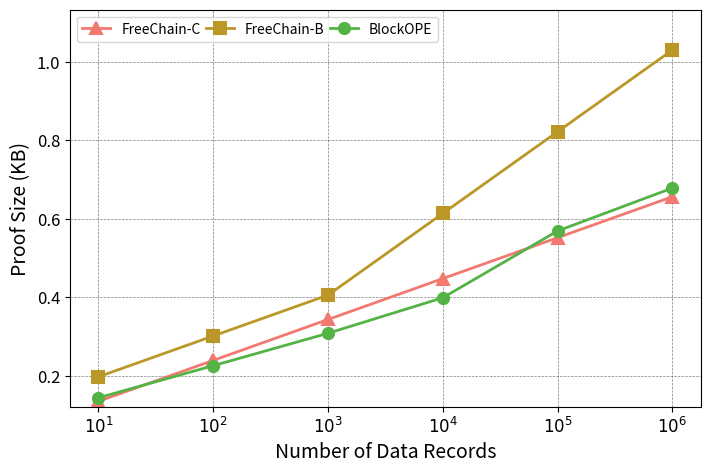
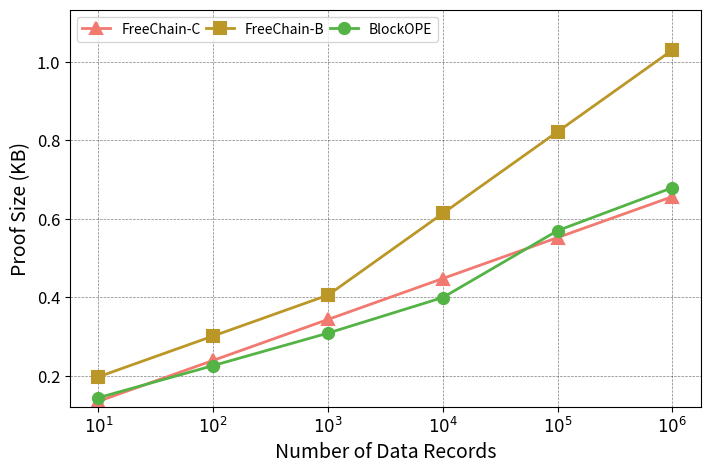
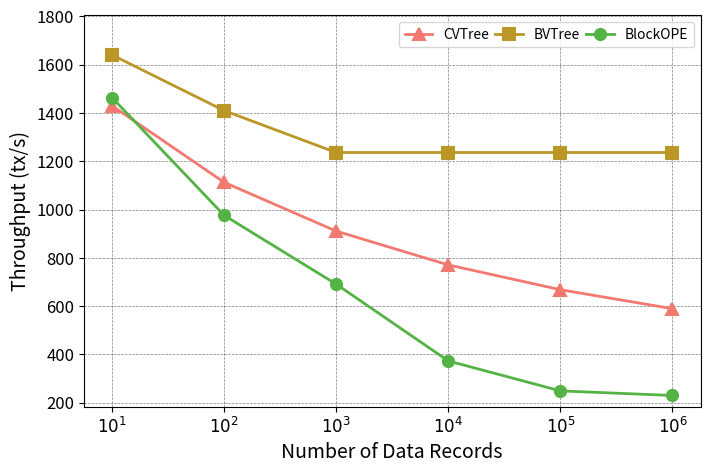

Source code (Python) for these figures, in order:
# -*- coding: utf-8 -*-
"""
Created on Tue Oct 11 01:10:50 2022

@author: 86159
"""

import numpy as np
import matplotlib.pyplot as plt
from matplotlib.ticker import PercentFormatter
import matplotlib.pylab as pylab
from matplotlib.ticker import MultipleLocator, FormatStrFormatter
import sys
import os
from tqdm import tqdm
import math
import time

# 绘图参数全家桶
params = {
    'axes.labelsize': '14',
    'xtick.labelsize': '12',
    'ytick.labelsize': '12',
    'legend.fontsize': '12',
    'figure.figsize': '7.2, 4.8',
    'figure.dpi':'300',
    'figure.subplot.left':'0.154',
    'figure.subplot.right':'0.982',
    'figure.subplot.bottom':'0.219',
    'figure.subplot.top':'0.974',
    'pdf.fonttype':'42',
    'ps.fonttype':'42',
}
pylab.rcParams.update(params)

# 统一颜色方案
color_1 = "#F27970"  # CVTree
color_2 = "#BB9727"  # BVTree
color_3 = "#54B345"  # BlockOPE

def estimate_cvtree_proof_size(data_size, blockchain_size):
    """估算CVTree的证明大小"""
    # CVTree Merkle证明：树高度 * 哈希大小 + 地址信息
    tree_height = math.log2(max(1, data_size))
    hash_size_per_level = 32  # SHA-256哈希大小
    address_size = 32  # 地址字符串大小
    
    # 区块链大小影响：更大的区块链需要更多验证信息
    blockchain_factor = math.log10(blockchain_size) / 1000
    
    total_proof_size = (tree_height * hash_size_per_level + address_size) * (1 + blockchain_factor)
    return total_proof_size / 1024  # 转换为KB

def estimate_bvtree_proof_size(data_size, blockchain_size):
    """估算BVTree的证明大小"""
    block_size = 1000  # 默认块大小
    num_blocks = max(1, math.ceil(data_size / block_size))
    
    # 块内Merkle证明
    items_in_block = min(block_size, data_size)
    intra_block_height = math.log2(max(1, items_in_block))
    intra_block_proof = intra_block_height * 32
    
    # 块间完整性证明（相邻块的边界信息）
    inter_block_proof = math.log2(max(1, num_blocks)) * 64  # min/max边界
    
    # 块元数据
    block_metadata = 96  # block_id, merkle_root等
    
    # 区块链大小影响
    blockchain_factor = math.log10(blockchain_size) / 2000
    
    total_proof_size = (intra_block_proof + inter_block_proof + block_metadata) * (1 + blockchain_factor)
    return total_proof_size / 1024

def estimate_blockope_proof_size(data_size, blockchain_size):
    """估算BlockOPE的证明大小"""
    # OPE树的路径证明
    tree_height = math.log2(max(1, data_size))
    
    # 每层需要的信息：编码值(8B) + 路径方向(1B) + 验证信息(16B)
    path_proof_per_level = 8 + 1 + 16
    path_proof = tree_height * path_proof_per_level
    
    # UDZ处理开销（未决区重排证明）
    udz_overhead = min(128, data_size * 0.001)  # UDZ重排的额外证明
    
    # 版本和事务信息
    transaction_info = 64
    
    # 区块链大小对BlockOPE影响较大（事务冲突处理）
    blockchain_factor = math.log10(blockchain_size) / 500
    
    total_proof_size = (path_proof + udz_overhead + transaction_info) * (1 + blockchain_factor)
    return total_proof_size / 1024

def generate_proof_size_data(blockchain_size):
    """生成指定区块链大小下的证明大小数据"""
    # x轴：数据量 10^1 到 10^6
    data_sizes = [10**i for i in range(1, 7)]
    
    cvtree_sizes = []
    bvtree_sizes = []
    blockope_sizes = []
    
    print(f"Calculating proof sizes for blockchain size = 10^{int(math.log10(blockchain_size))}...")
    
    for size in tqdm(data_sizes, desc="Processing data sizes"):
        cvtree_size = estimate_cvtree_proof_size(size, blockchain_size)
        bvtree_size = estimate_bvtree_proof_size(size, blockchain_size)
        blockope_size = estimate_blockope_proof_size(size, blockchain_size)
        
        cvtree_sizes.append(cvtree_size)
        bvtree_sizes.append(bvtree_size)
        blockope_sizes.append(blockope_size)
    
    return data_sizes, cvtree_sizes, bvtree_sizes, blockope_sizes

def plot_proof_sizes_linear(blockchain_size, subplot_label):
    """绘制线性坐标的证明大小比较图"""
    data_sizes, cvtree_sizes, bvtree_sizes, blockope_sizes = generate_proof_size_data(blockchain_size)
    print(f"Data sizes: {data_sizes}")
    print(f"CVTree sizes: {cvtree_sizes}")
    print(f"BVTree sizes: {bvtree_sizes}")  
    print(f"BlockOPE sizes: {blockope_sizes}")
    
    # 创建图表
    fig, ax1 = plt.subplots()
    
    # x轴位置（线性刻度，但标签显示为指数形式）
    x_pos = np.arange(len(data_sizes))
    
    # 绘制线图
    ax1.plot(x_pos, cvtree_sizes, linewidth=2.0, color=color_1, marker='^', 
            markerfacecolor=color_1, markeredgewidth=1.5, markersize=8, label='FreeChain-C')
    
    ax1.plot(x_pos, bvtree_sizes, linewidth=2.0, color=color_2, marker='s', 
            markerfacecolor=color_2, markeredgewidth=1.5, markersize=8, label='FreeChain-B')
    
    ax1.plot(x_pos, blockope_sizes, linewidth=2.0, color=color_3, marker='o', 
            markerfacecolor=color_3, markeredgewidth=1.5, markersize=8, label='BlockOPE')
    
    # 设置x轴标签（指数形式）
    x_labels = [f'$10^{i}$' for i in range(1, 7)]
    ax1.set_xticks(x_pos)
    ax1.set_xticklabels(x_labels)
    
    # 设置标签
    ax1.set_xlabel('Number of Data Records')
    ax1.set_ylabel('Proof Size (KB)')
    
    # 设置图例
    plt.legend(loc='upper left', ncol=3, columnspacing=0.4, prop={'size': 10})
    
    # 设置网格
    plt.grid(linestyle="--", linewidth=0.5, color='black', alpha=0.5)
    
    # 设置y轴范围
    max_y = max(max(cvtree_sizes), max(bvtree_sizes), max(blockope_sizes))
    min_y = min(min(cvtree_sizes), min(bvtree_sizes), min(blockope_sizes))
    ax1.set_ylim(max(0, min_y * 0.9), max_y * 1.1)
    
    plt.tight_layout()
    
    # 保存图片
    blockchain_exp = int(math.log10(blockchain_size))
    filename = f"./proof_sizes_{subplot_label}_blockchain_{blockchain_exp}.pdf"
    plt.savefig(filename, format='pdf')
    plt.show()
    
    # 打印数据用于验证
    print(f"\nProof sizes for blockchain size = 10^{blockchain_exp}:")
    print("Data Size\tCVTree(KB)\tBVTree(KB)\tBlockOPE(KB)")
    for i, size in enumerate(data_sizes):
        print(f"10^{i+1}\t\t{cvtree_sizes[i]:.4f}\t\t{bvtree_sizes[i]:.4f}\t\t{blockope_sizes[i]:.4f}")

# ================ 新增：吞吐量分析代码 ================

def estimate_cvtree_insert_time(data_size):
    """估算CVTree的插入时间（数据加密 + 索引构建）"""
    # 数据加密时间（FreORE加密复杂度较高）
    data_enc_time = 0.5  # 毫秒，FreORE加密时间
    
    # 索引构建时间：遍历前缀树 + 哈希计算
    tree_height = math.log2(max(1, data_size))
    
    # 前缀树遍历时间
    tree_traversal_time = tree_height * 0.01  # 每层0.01毫秒
    
    # 哈希计算时间（沿路径更新所有祖先节点）
    hash_computation_time = tree_height * 0.05  # 每层0.05毫秒
    
    building_index_time = tree_traversal_time + hash_computation_time
    
    total_time = data_enc_time + building_index_time
    return total_time  # 毫秒

def estimate_bvtree_insert_time(data_size):
    """估算BVTree的插入时间"""
    # 数据加密时间
    data_enc_time = 0.5  # FreORE加密时间
    
    # 索引构建时间
    block_size = 1000
    current_block_size = (data_size - 1) % block_size + 1
    
    # 块内插入时间
    block_insert_time = 0.01  # 块内简单插入
    
    # Merkle根重计算时间
    merkle_computation_time = math.log2(max(1, current_block_size)) * 0.03
    
    # 如果需要创建新块的额外开销
    new_block_overhead = 0.1 if current_block_size == 1 else 0
    
    building_index_time = block_insert_time + merkle_computation_time + new_block_overhead
    
    total_time = data_enc_time + building_index_time
    return total_time

def estimate_blockope_insert_time(data_size):
    """估算BlockOPE的插入时间"""
    # BlockOPE加密时间（包含交互式遍历）
    tree_height = math.log2(max(1, data_size))
    interactive_traversal_time = tree_height * 0.1  # 交互式遍历较慢
    
    data_enc_time = 0.2 + interactive_traversal_time  # AES加密 + 交互遍历
    
    # 索引构建时间
    # 树插入时间
    tree_insert_time = 0.05
    
    # 版本检查和事务处理时间
    transaction_overhead = 0.1
    
    # UDZ处理时间（随数据量增加而增加的冲突概率）
    udz_processing_time = min(2.0, data_size * 0.0001)  # UDZ重排时间
    
    building_index_time = tree_insert_time + transaction_overhead + udz_processing_time
    
    total_time = data_enc_time + building_index_time
    return total_time

def generate_throughput_data():
    """生成吞吐量数据"""
    # x轴：数据量 10^1 到 10^6
    data_sizes = [10**i for i in range(1, 7)]
    
    cvtree_throughputs = []
    bvtree_throughputs = []
    blockope_throughputs = []
    
    print("Calculating insert throughputs...")
    
    for size in tqdm(data_sizes, desc="Processing data sizes for throughput"):
        # 计算每种方案的插入时间（毫秒）
        cvtree_time = estimate_cvtree_insert_time(size)
        bvtree_time = estimate_bvtree_insert_time(size)
        blockope_time = estimate_blockope_insert_time(size)
        
        # 计算吞吐量（事务/秒）= 1000 / 时间(毫秒)
        cvtree_throughput = 1000 / cvtree_time
        bvtree_throughput = 1000 / bvtree_time
        blockope_throughput = 1000 / blockope_time
        
        cvtree_throughputs.append(cvtree_throughput)
        bvtree_throughputs.append(bvtree_throughput)
        blockope_throughputs.append(blockope_throughput)
    
    return data_sizes, cvtree_throughputs, bvtree_throughputs, blockope_throughputs

def plot_insert_throughput():
    """绘制插入吞吐量比较图"""
    data_sizes, cvtree_throughputs, bvtree_throughputs, blockope_throughputs = generate_throughput_data()
    
    # 创建图表
    fig, ax1 = plt.subplots()
    
    # x轴位置（线性刻度，但标签显示为指数形式）
    x_pos = np.arange(len(data_sizes))
    
    # 绘制线图
    ax1.plot(x_pos, cvtree_throughputs, linewidth=2.0, color=color_1, marker='^', 
            markerfacecolor=color_1, markeredgewidth=1.5, markersize=8, label='CVTree')
    
    ax1.plot(x_pos, bvtree_throughputs, linewidth=2.0, color=color_2, marker='s', 
            markerfacecolor=color_2, markeredgewidth=1.5, markersize=8, label='BVTree')
    
    ax1.plot(x_pos, blockope_throughputs, linewidth=2.0, color=color_3, marker='o', 
            markerfacecolor=color_3, markeredgewidth=1.5, markersize=8, label='BlockOPE')
    
    # 设置x轴标签（指数形式）
    x_labels = [f'$10^{i}$' for i in range(1, 7)]
    ax1.set_xticks(x_pos)
    ax1.set_xticklabels(x_labels)
    
    # 设置标签
    ax1.set_xlabel('Number of Data Records')
    ax1.set_ylabel('Throughput (tx/s)')
    
    # 设置图例
    plt.legend(loc='upper right', ncol=3, columnspacing=0.4, prop={'size': 10})
    
    # 设置网格
    plt.grid(linestyle="--", linewidth=0.5, color='black', alpha=0.5)
    
    # 设置y轴范围
    max_y = max(max(cvtree_throughputs), max(bvtree_throughputs), max(blockope_throughputs))
    min_y = min(min(cvtree_throughputs), min(bvtree_throughputs), min(blockope_throughputs))
    ax1.set_ylim(max(0, min_y * 0.8), max_y * 1.1)
    
    plt.tight_layout()
    
    # 保存图片
    filename = "./insert_throughput_comparison.pdf"
    plt.savefig(filename, format='pdf')
    plt.show()
    
    # 打印数据用于验证
    print(f"\nInsert Throughput Comparison:")
    print("Data Size\tCVTree(tx/s)\tBVTree(tx/s)\tBlockOPE(tx/s)")
    for i, size in enumerate(data_sizes):
        print(f"10^{i+1}\t\t{cvtree_throughputs[i]:.2f}\t\t{bvtree_throughputs[i]:.2f}\t\t{blockope_throughputs[i]:.2f}")

def main():
    """主函数"""
    print("Generating proof size comparison plots...")
    
    # 生成图表(e): blockchain size = 10^3
    print("\n" + "="*50)
    print("Generating plot (e)...")
    plot_proof_sizes_linear(1000, 'e')
    
    # 生成图表(f): blockchain size = 10^4
    print("\n" + "="*50)
    print("Generating plot (f)...")
    plot_proof_sizes_linear(10000, 'f')
    
    # 生成吞吐量比较图
    print("\n" + "="*50)
    print("Generating insert throughput comparison plot...")
    plot_insert_throughput()
    
    print("\n" + "="*50)
    print("All plots generated successfully!")
    print("Files saved:")
    print("- proof_sizes_e_blockchain_3.pdf")
    print("- proof_sizes_f_blockchain_4.pdf")
    print("- insert_throughput_comparison.pdf")

# 运行实验
if __name__ == "__main__":
    main()
